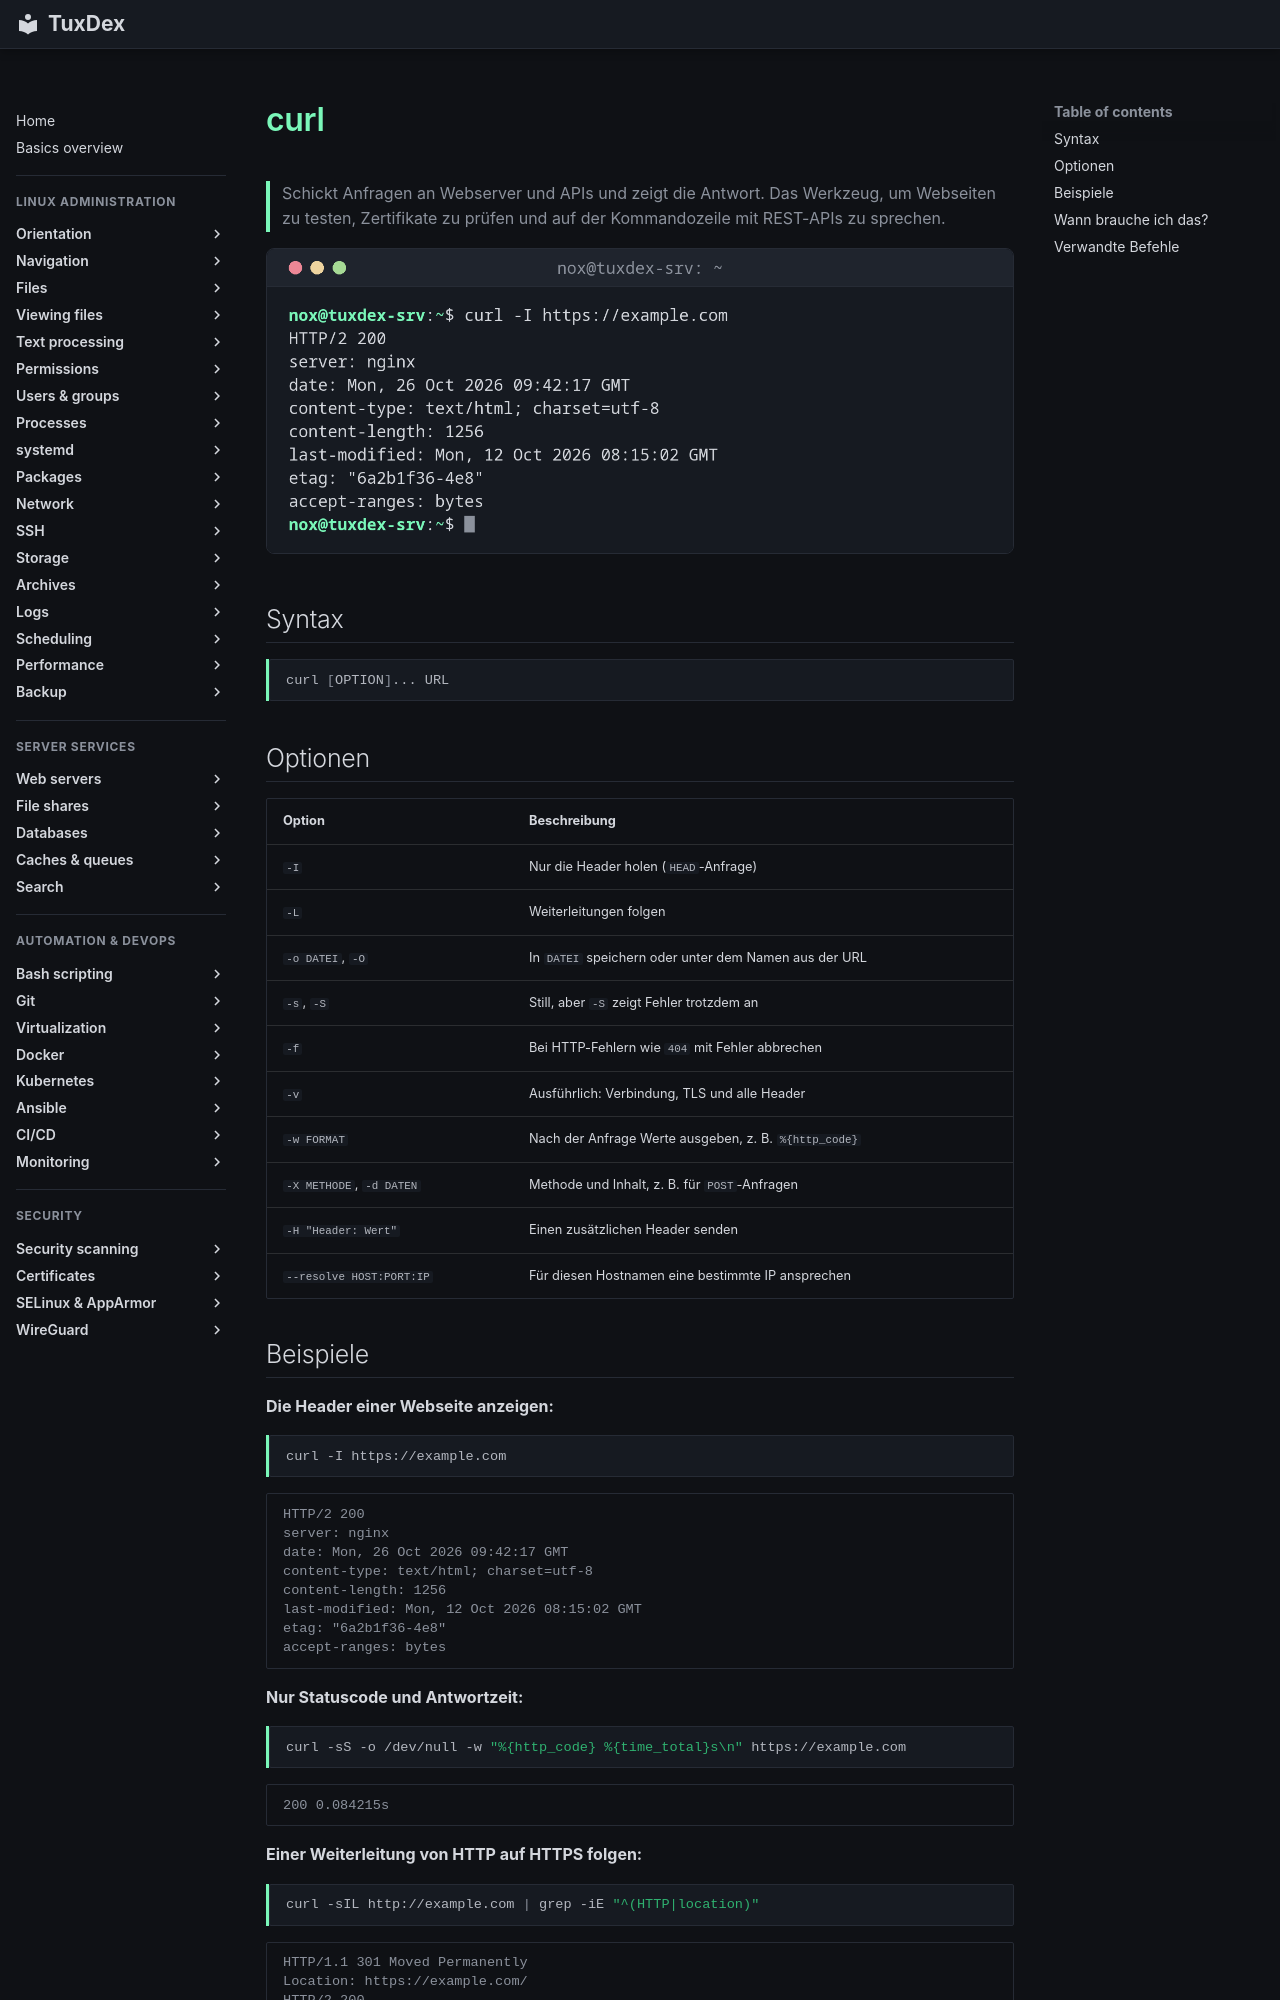

repository: Noxisan/tuxcodex · page: 11-network/curl.de/index.html · generator: mkdocs

# curl

> Schickt Anfragen an Webserver und APIs und zeigt die Antwort. Das Werkzeug, um Webseiten zu testen, Zertifikate zu prüfen und auf der Kommandozeile mit REST-APIs zu sprechen.

![curl output](../assets/screenshots/11-network/curl.png)

## Syntax

```bash
curl [OPTION]... URL
```

## Optionen

| Option | Beschreibung |
|--------|--------------|
| `-I` | Nur die Header holen (`HEAD`-Anfrage) |
| `-L` | Weiterleitungen folgen |
| `-o DATEI`, `-O` | In `DATEI` speichern oder unter dem Namen aus der URL |
| `-s`, `-S` | Still, aber `-S` zeigt Fehler trotzdem an |
| `-f` | Bei HTTP-Fehlern wie `404` mit Fehler abbrechen |
| `-v` | Ausführlich: Verbindung, TLS und alle Header |
| `-w FORMAT` | Nach der Anfrage Werte ausgeben, z. B. `%{http_code}` |
| `-X METHODE`, `-d DATEN` | Methode und Inhalt, z. B. für `POST`-Anfragen |
| `-H "Header: Wert"` | Einen zusätzlichen Header senden |
| `--resolve HOST:PORT:IP` | Für diesen Hostnamen eine bestimmte IP ansprechen |
